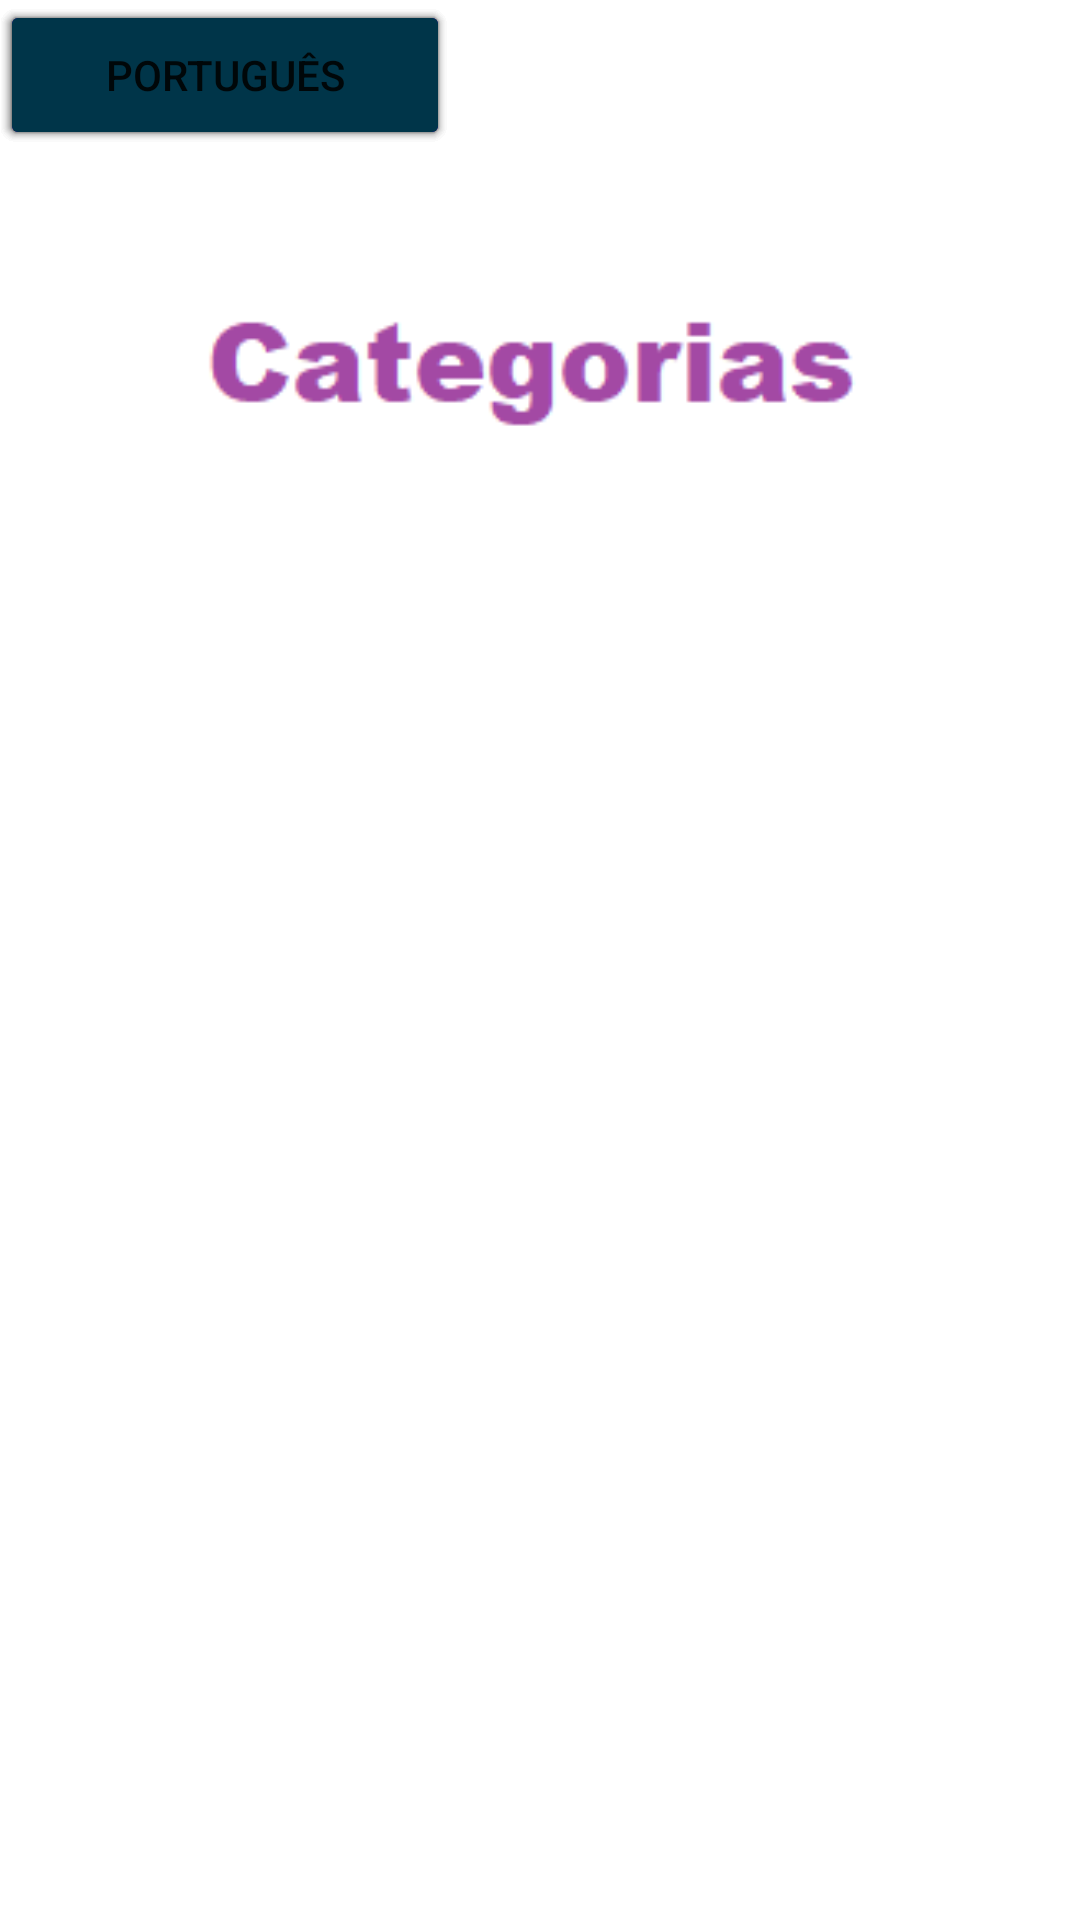

This screen was rendered from an Android layout file. Write that file and the resources it references.
<!-- AndroidManifest.xml: application theme Theme.JogoEducando -->
<!-- res/layout/activity_jogo_categorias.xml -->
<?xml version="1.0" encoding="utf-8"?>
<androidx.constraintlayout.widget.ConstraintLayout xmlns:android="http://schemas.android.com/apk/res/android"
    xmlns:app="http://schemas.android.com/apk/res-auto"
    xmlns:tools="http://schemas.android.com/tools"
    android:layout_width="match_parent"
    android:layout_height="match_parent"
    tools:context=".jogoCategorias">

    <ImageView
        android:id="@+id/imageView17"
        android:layout_width="226dp"
        android:layout_height="63dp"
        android:layout_marginTop="92dp"
        app:layout_constraintEnd_toEndOf="parent"
        app:layout_constraintHorizontal_bias="0.497"
        app:layout_constraintStart_toStartOf="parent"
        app:layout_constraintTop_toTopOf="parent"
        app:srcCompat="@mipmap/categorias" />

    <Button
        android:id="@+id/button25"
        android:layout_width="150"
        android:layout_height="50"
        android:backgroundTint="@color/design_default_color_error"
        android:text="Matemática"
        tools:layout_editor_absoluteX="45dp"
        tools:layout_editor_absoluteY="244dp" />

    <Button
        android:id="@+id/button27"
        android:layout_width="150"
        android:layout_height="50"
        android:backgroundTint="@color/light_yellow"
        android:text="Progresso"
        android:textColor="@color/black"
        tools:layout_editor_absoluteX="130dp"
        tools:layout_editor_absoluteY="636dp" />

    <Button
        android:id="@+id/button29"
        android:layout_width="150"
        android:layout_height="50"
        android:backgroundTint="@color/material_dynamic_primary50"
        android:text="Palavras"
        tools:layout_editor_absoluteX="45dp"
        tools:layout_editor_absoluteY="318dp" />

    <Button
        android:id="@+id/button28"
        android:layout_width="150"
        android:layout_height="50"
        android:backgroundTint="@color/purple_700"
        android:text="Horas"
        tools:layout_editor_absoluteX="216dp"
        tools:layout_editor_absoluteY="318dp" />

    <Button
        android:id="@+id/button26"
        android:layout_width="150"
        android:layout_height="50"
        android:backgroundTint="@color/material_dynamic_primary20"
        android:text="Português"
        tools:layout_editor_absoluteX="216dp"
        tools:layout_editor_absoluteY="244dp" />
</androidx.constraintlayout.widget.ConstraintLayout>
<!-- resources referenced by this layout -->
<resources>
  <color name="black">#FF000000</color>
  <color name="light_yellow">#FFEB3B</color>
  <color name="purple_700">#FF3700B3</color>
  <!-- mipmap categorias: png bitmap (mipmap-hdpi, 1505 bytes) -->
  <style name="Theme.JogoEducando" parent="Theme.MaterialComponents.DayNight.DarkActionBar">
          
          <item name="colorPrimary">@color/purple_500</item>
          <item name="colorPrimaryVariant">@color/purple_700</item>
          <item name="colorOnPrimary">@color/white</item>
          
          <item name="colorSecondary">@color/teal_200</item>
          <item name="colorSecondaryVariant">@color/teal_700</item>
          <item name="colorOnSecondary">@color/black</item>
          
          <item name="android:statusBarColor" tools:targetApi="l">?attr/colorPrimaryVariant</item>
          
      </style>
  <color name="purple_500">#FF6200EE</color>
  <color name="white">#FFFFFFFF</color>
  <color name="teal_200">#FF03DAC5</color>
  <color name="teal_700">#FF018786</color>
</resources>
